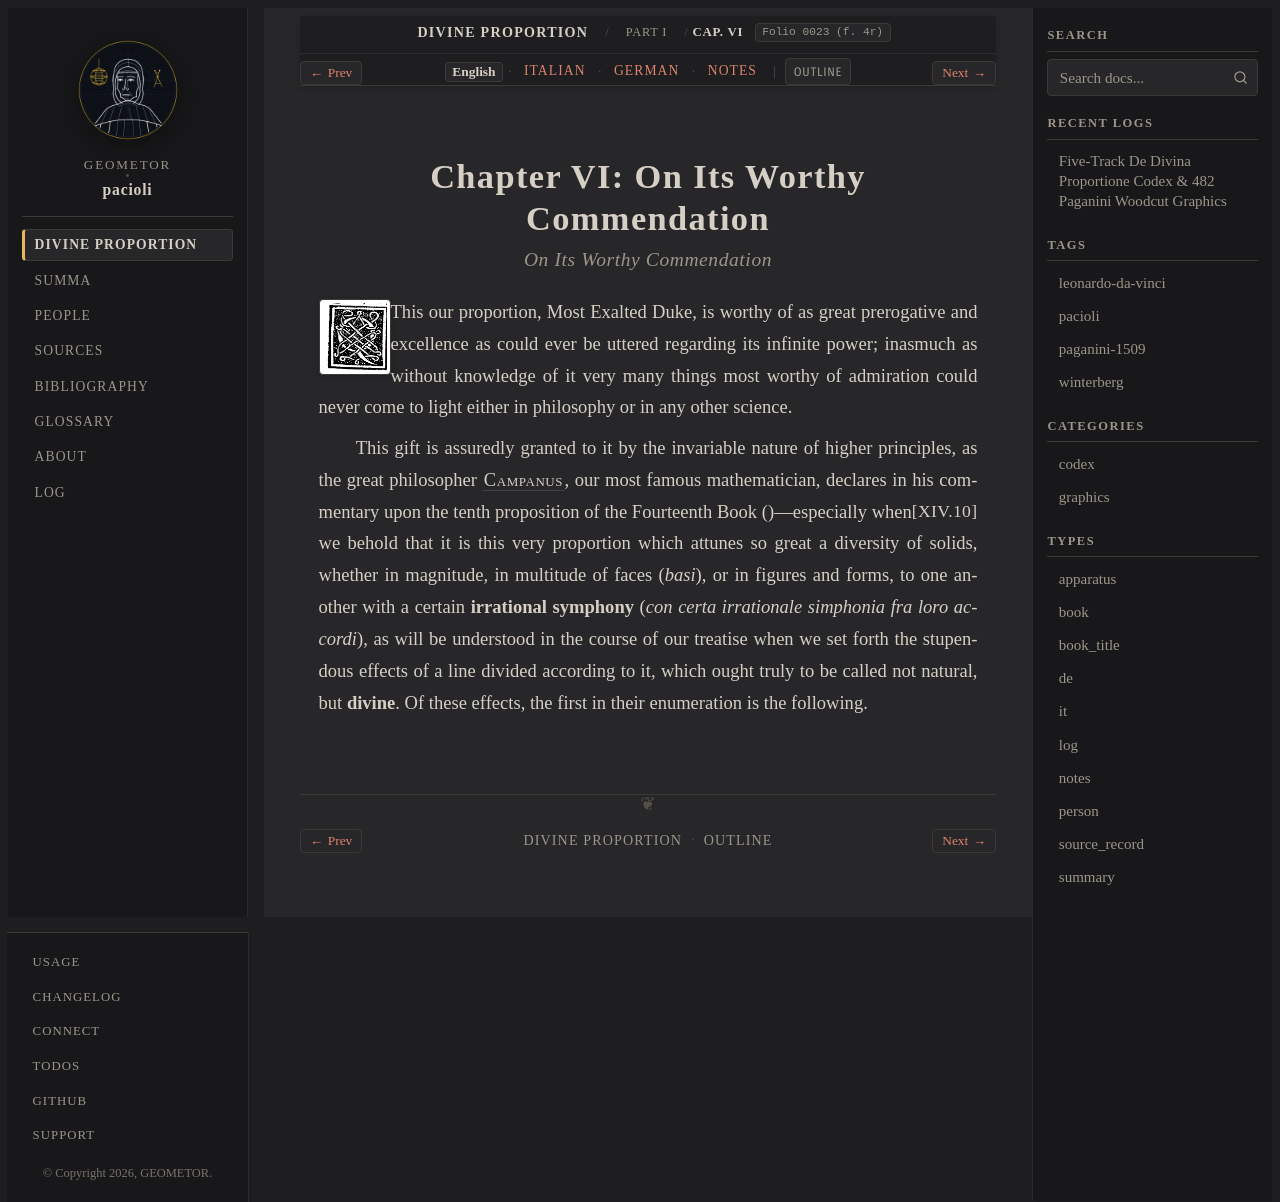

repository: geometor/pacioli · page: de_divina_proportione/compendio/cap_06/index.html · generator: sphinx

:tracks: English: index | Italian: it | German: de | Notes: notes
:layout: book
:canonical_id: Cap. VI
:folio: 0023 (f. 4r)

.. _compendio-cap_06:
.. _compendio-cap_06-en:

Chapter VI: On Its Worthy Commendation
======================================

.. rubric:: On Its Worthy Commendation

.. folio:: 0023 (f. 4r)
   :initial: 0023.c1.png

This our proportion, Most Exalted Duke, is worthy of as great prerogative and excellence as could ever be uttered regarding its infinite power; inasmuch as without knowledge of it very many things most worthy of admiration could never come to light either in philosophy or in any other science.

This gift is assuredly granted to it by the invariable nature of higher principles, as the great philosopher :person:`Campanus <campanus>`, our most famous mathematician, declares in his commentary upon the tenth proposition of the Fourteenth Book (:just:`XIV.10`)—especially when we behold that it is this very proportion which attunes so great a diversity of solids, whether in magnitude, in multitude of faces (*basi*), or in figures and forms, to one another with a certain **irrational symphony** (*con certa irrationale simphonia fra loro accordi*), as will be understood in the course of our treatise when we set forth the stupendous effects of a line divided according to it, which ought truly to be called not natural, but **divine**. Of these effects, the first in their enumeration is the following.
